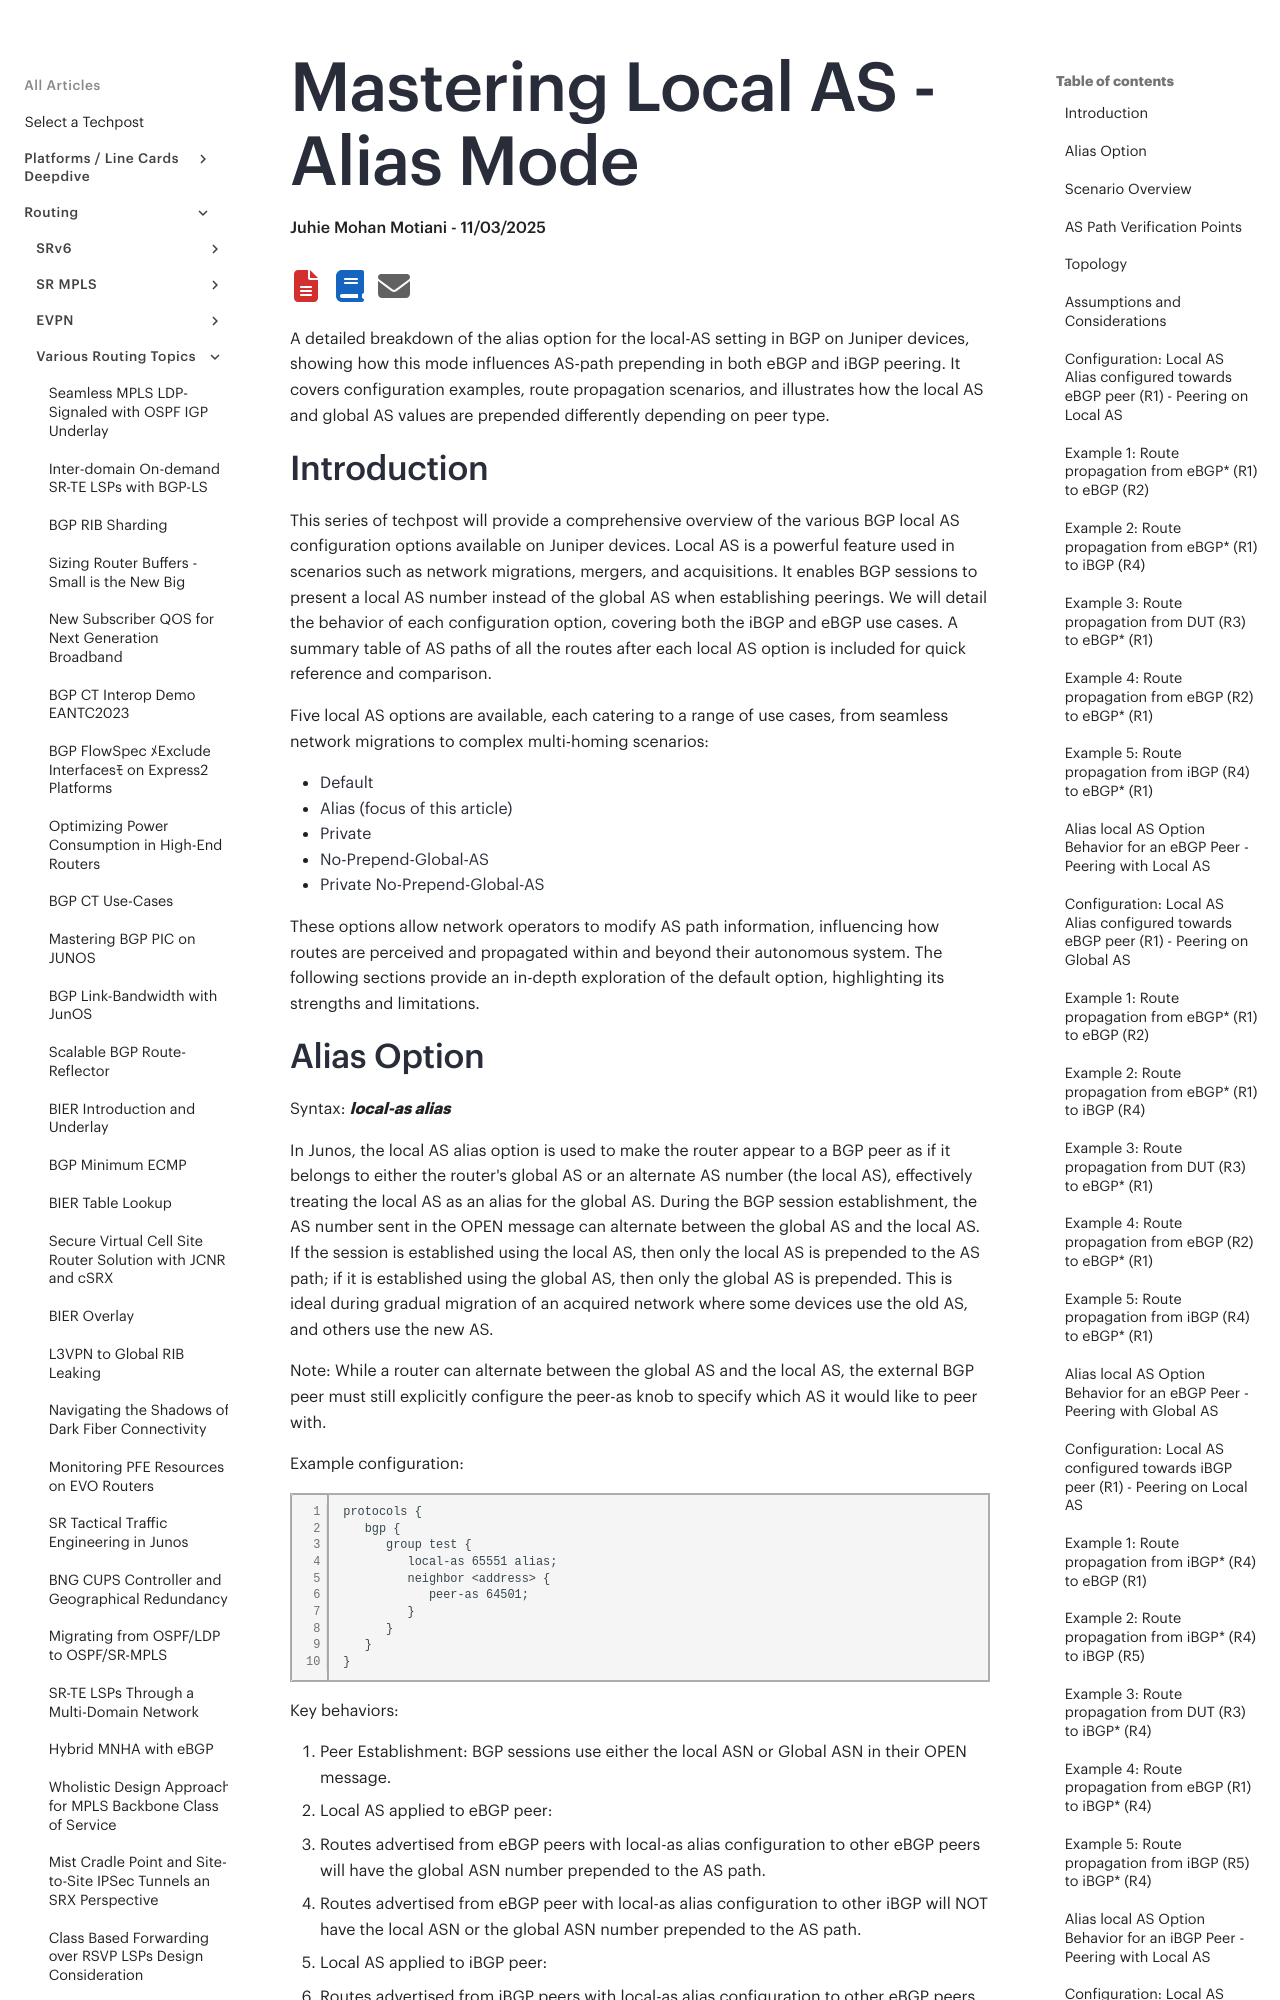

repository: Juniper/techpost · page: articles/mastering-local-as-alias-mode/article/index.html · generator: mkdocs

# Mastering Local AS - Alias Mode

**Juhie Mohan Motiani - 11/03/2025**

A detailed breakdown of the alias option for the local-AS setting in BGP on Juniper devices, showing how this mode influences AS-path prepending in both eBGP and iBGP peering. It covers configuration examples, route propagation scenarios, and illustrates how the local AS and global AS values are prepended differently depending on peer type.

## Introduction

This series of techpost will provide a comprehensive overview of the various BGP local AS configuration options available on Juniper devices. Local AS is a powerful feature used in scenarios such as network migrations, mergers, and acquisitions. It enables BGP sessions to present a local AS number instead of the global AS when establishing peerings. We will detail the behavior of each configuration option, covering both the iBGP and eBGP use cases. A summary table of AS paths of all the routes after each local AS option is included for quick reference and comparison.

Five local AS options are available, each catering to a range of use cases, from seamless network migrations to complex multi-homing scenarios:

- [Default](https://techpost.hpe.com/articles/mastering-local-as-default-mode/article)
- [Alias (focus of this article)](https://techpost.hpe.com/articles/mastering-local-as-alias-mode/article)
- [Private](https://techpost.hpe.com/articles/mastering-local-as-private-mode/article)
- [No-Prepend-Global-AS](https://techpost.hpe.com/articles/mastering-local-as-no-prepend-global-as/article)
- [Private No-Prepend-Global-AS](https://techpost.hpe.com/articles/mastering-local-as-private-no-prepend-global-as/article)

These options allow network operators to modify AS path information, influencing how routes are perceived and propagated within and beyond their autonomous system. The following sections provide an in-depth exploration of the default option, highlighting its strengths and limitations.
